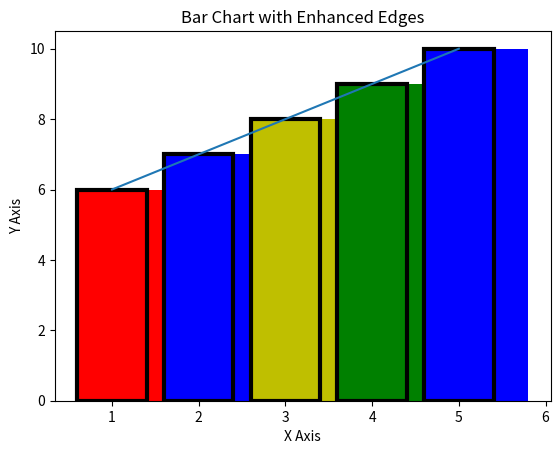

Write Python code to recreate this figure.
import numpy as np 
import pandas as pd 
import matplotlib.pyplot as plt 

# Define the data for the x and y axes
# x represents the positions on the x-axis, and y represents the corresponding values on the y-axis.
x = [1, 2, 3, 4, 5]
y = [6, 7, 8, 9, 10]

# Define a list of colors for the bars in the bar charts
# This list assigns a color to each bar.
colors = ['r', 'b', 'y', 'g', 'b']

# Plot a simple line graph
# This line plot connects each point (x, y) with a straight line.
plt.plot(x, y)
plt.title("Line Plot of X vs Y")  # Add a title to the plot
plt.xlabel("X Axis")  # Label for the x-axis
plt.ylabel("Y Axis")  # Label for the y-axis
plt.show()  # Display the line plot

# Plot a basic bar chart with default alignment and width
# Each bar's height corresponds to the value in the 'y' list, with colors defined by the 'colors' list.
plt.bar(x, y, color=colors, width=0.8)
plt.title("Bar Chart with Default Alignment")  # Add a title to the plot
plt.xlabel("X Axis")  # Label for the x-axis
plt.ylabel("Y Axis")  # Label for the y-axis
plt.show()  # Display the bar chart

# Plot a bar chart with bars aligned to the edges of the positions
# The bars are aligned to the edge of each x position using 'align=edge'.
plt.bar(x, y, color=colors, width=0.8, align='edge')
plt.title("Bar Chart with Edge Alignment")  # Add a title to the plot
plt.xlabel("X Axis")  # Label for the x-axis
plt.ylabel("Y Axis")  # Label for the y-axis
plt.show()  # Display the bar chart

# Plot a bar chart with bars aligned to the center of the positions
# The bars are centered on each x position using 'align=center'.
plt.bar(x, y, color=colors, width=0.8, align='center')
plt.title("Bar Chart with Center Alignment")  # Add a title to the plot
plt.xlabel("X Axis")  # Label for the x-axis
plt.ylabel("Y Axis")  # Label for the y-axis
plt.show()  # Display the bar chart

# Plot a bar chart with enhanced bar edges
# This plot adds an edge color and line width to the bars for better visibility and aesthetics.
plt.bar(x, y, color=colors, width=0.8, align='center', edgecolor='black', linewidth=3)
plt.title("Bar Chart with Enhanced Edges")  # Add a title to the plot
plt.xlabel("X Axis")  # Label for the x-axis
plt.ylabel("Y Axis")  # Label for the y-axis
plt.show()  # Display the bar chart
